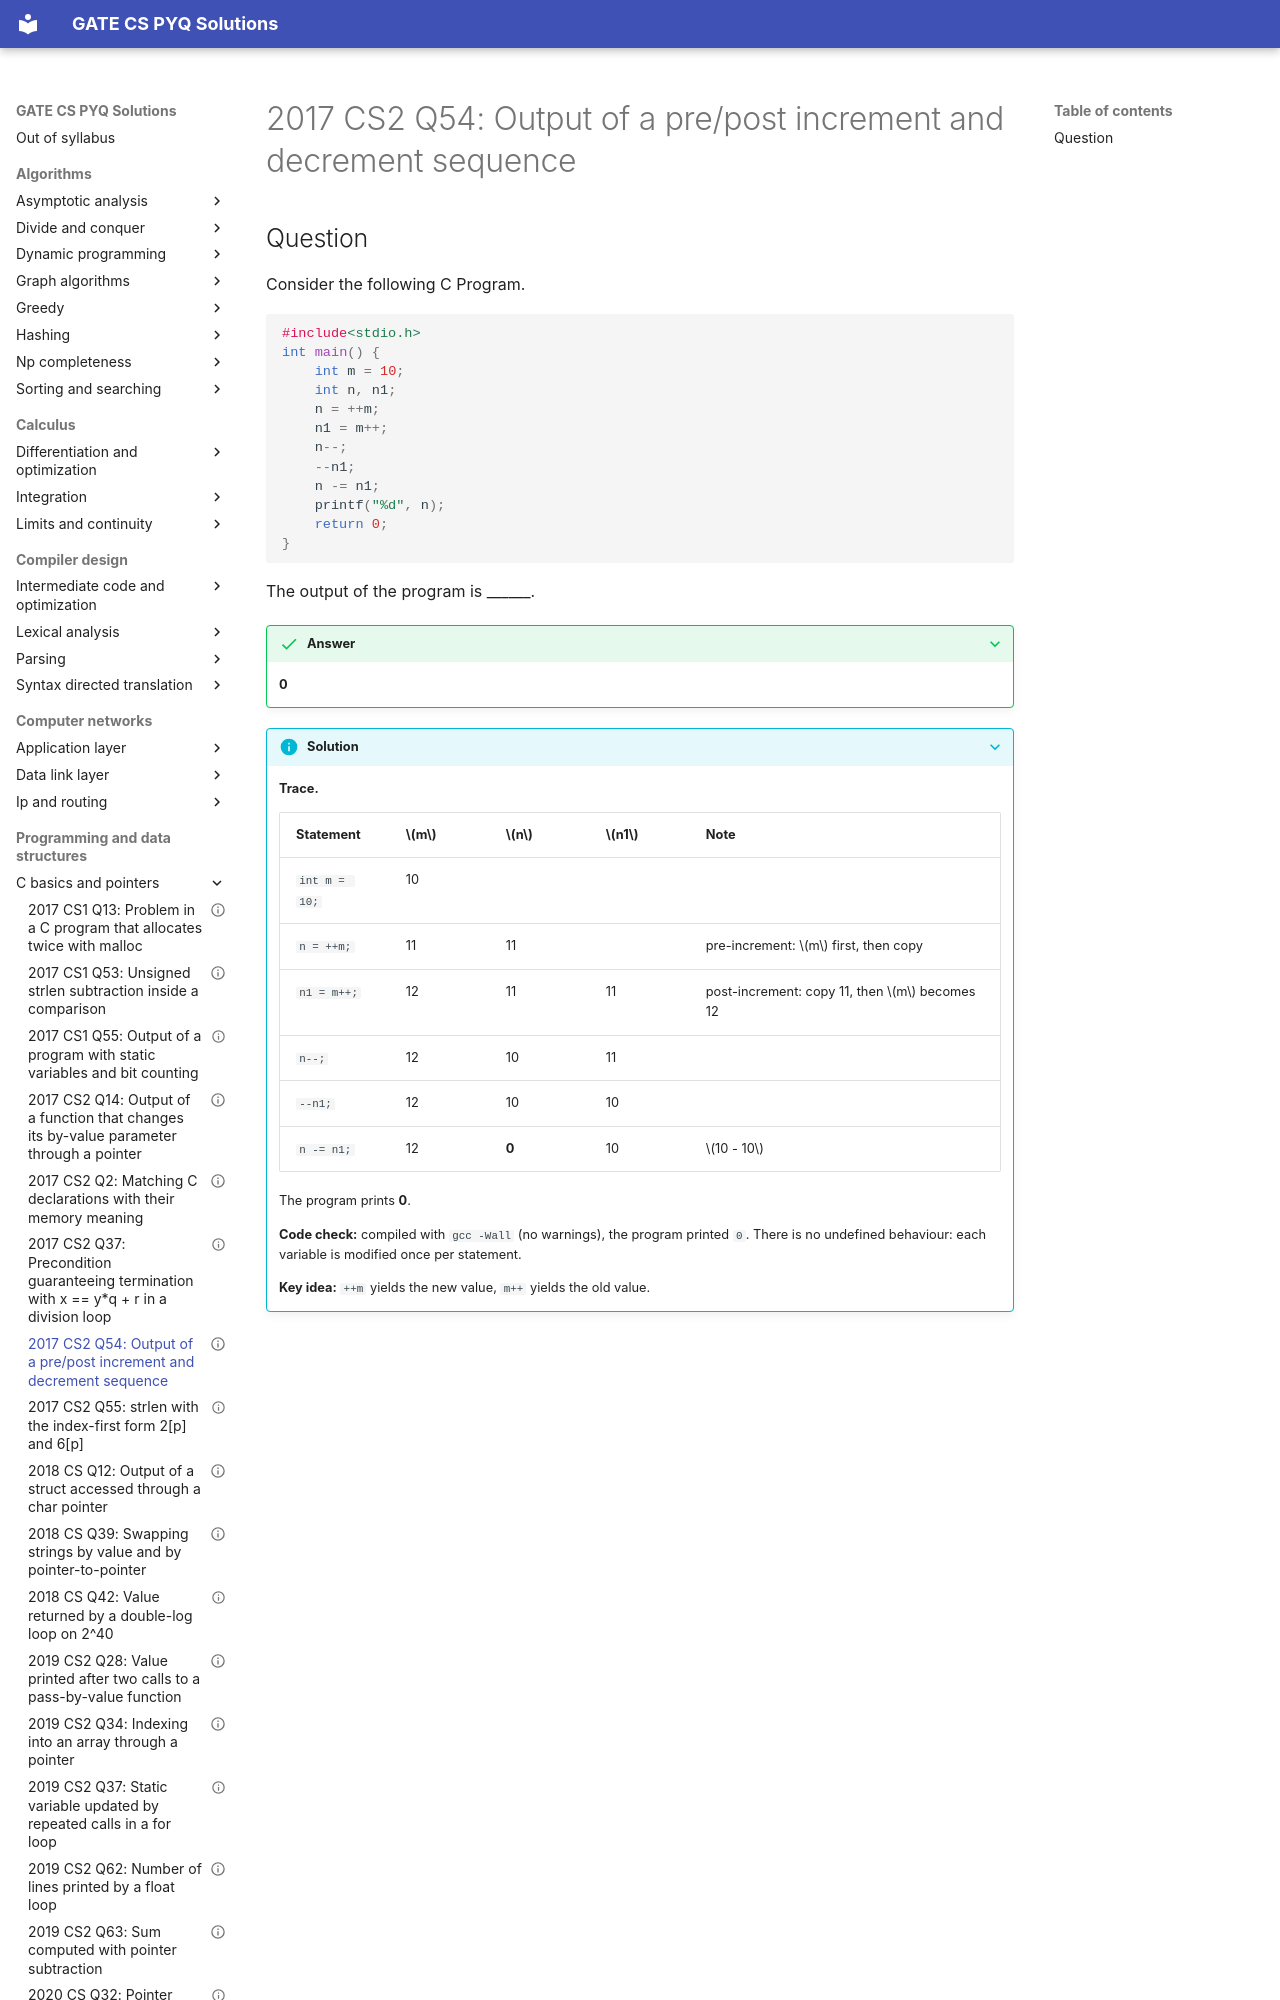

repository: saheenusman/GATE-PYQs · page: programming-and-data-structures/c-basics-and-pointers/2017-set2-q54/index.html · generator: mkdocs

---
title: "2017 CS2 Q54: Output of a pre/post increment and decrement sequence"
year: 2017
set: 2
paper: CS2
q_no: 54
subject: programming-and-data-structures
topic: c-basics-and-pointers
also: []
marks: 2
type: NAT
official_answer: "0 to 0"
status: verified
---

# 2017 CS2 Q54: Output of a pre/post increment and decrement sequence
